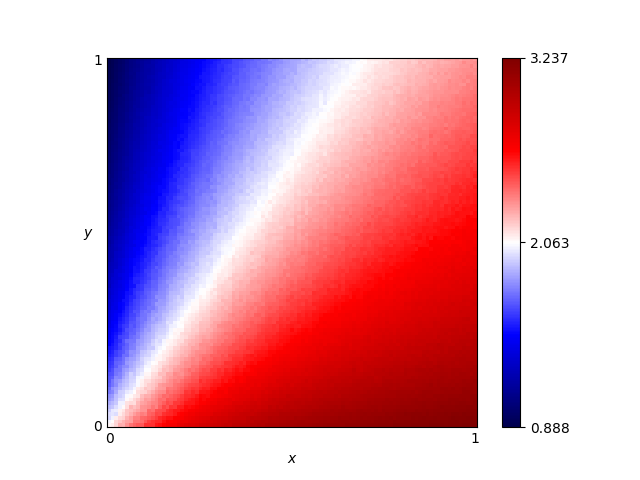

The table this chart was drawn from, first rows:
x, y, score
0.46, 0.76, 1.99
0.54, 0.86, 1.995
0.16, 0.19, 2.12
0.61, 0.18, 2.814
0.82, 0.41, 2.689
0.72, 0.66, 2.353
0.63, 0.37, 2.582
0.41, 0.28, 2.446
0.16, 0.44, 1.739
0.8, 0.33, 2.738
0.84, 0.23, 2.899
0.25, 0.48, 1.912
0.62, 0.7, 2.233
0.78, 0.28, 2.795
0.03, 0.68, 1.132
0.57, 0.0, 3.111
0.69, 0.37, 2.624
0.46, 0.05, 2.945
0.65, 0.03, 3.091
0.56, 0.8, 2.071
0.28, 0.44, 1.986
0.65, 0.0, 3.146
0.57, 0.1, 2.928
0.44, 0.29, 2.494
0.63, 0.49, 2.439
0.26, 0.03, 2.743
0.92, 0.27, 2.897
0.69, 0.35, 2.637
0.79, 0.78, 2.325
0.3, 0.26, 2.305
0.98, 0.54, 2.661
0.25, 0.62, 1.761
0.55, 0.43, 2.423
0.19, 0.06, 2.52
0.14, 0.65, 1.487
0.09, 0.65, 1.345
0.92, 1.0, 2.267
0.51, 0.43, 2.376
0.36, 0.66, 1.912
0.33, 0.92, 1.67
0.01, 0.93, 0.9452
0.25, 0.81, 1.604
0.9, 0.46, 2.694
0.3, 0.12, 2.58
0.87, 0.59, 2.533
0.8, 0.75, 2.356
0.93, 0.2, 2.981
0.34, 0.41, 2.184
0.05, 0.48, 1.367
0.9, 0.12, 3.068
0.59, 0.65, 2.236
0.72, 0.62, 2.397
0.29, 0.87, 1.614
0.02, 0.72, 1.072
0.8, 0.35, 2.721
0.09, 0.22, 1.856
0.05, 0.61, 1.254
0.49, 0.38, 2.418
0.62, 0.21, 2.784
0.79, 0.55, 2.52
... 10,141 more rows
